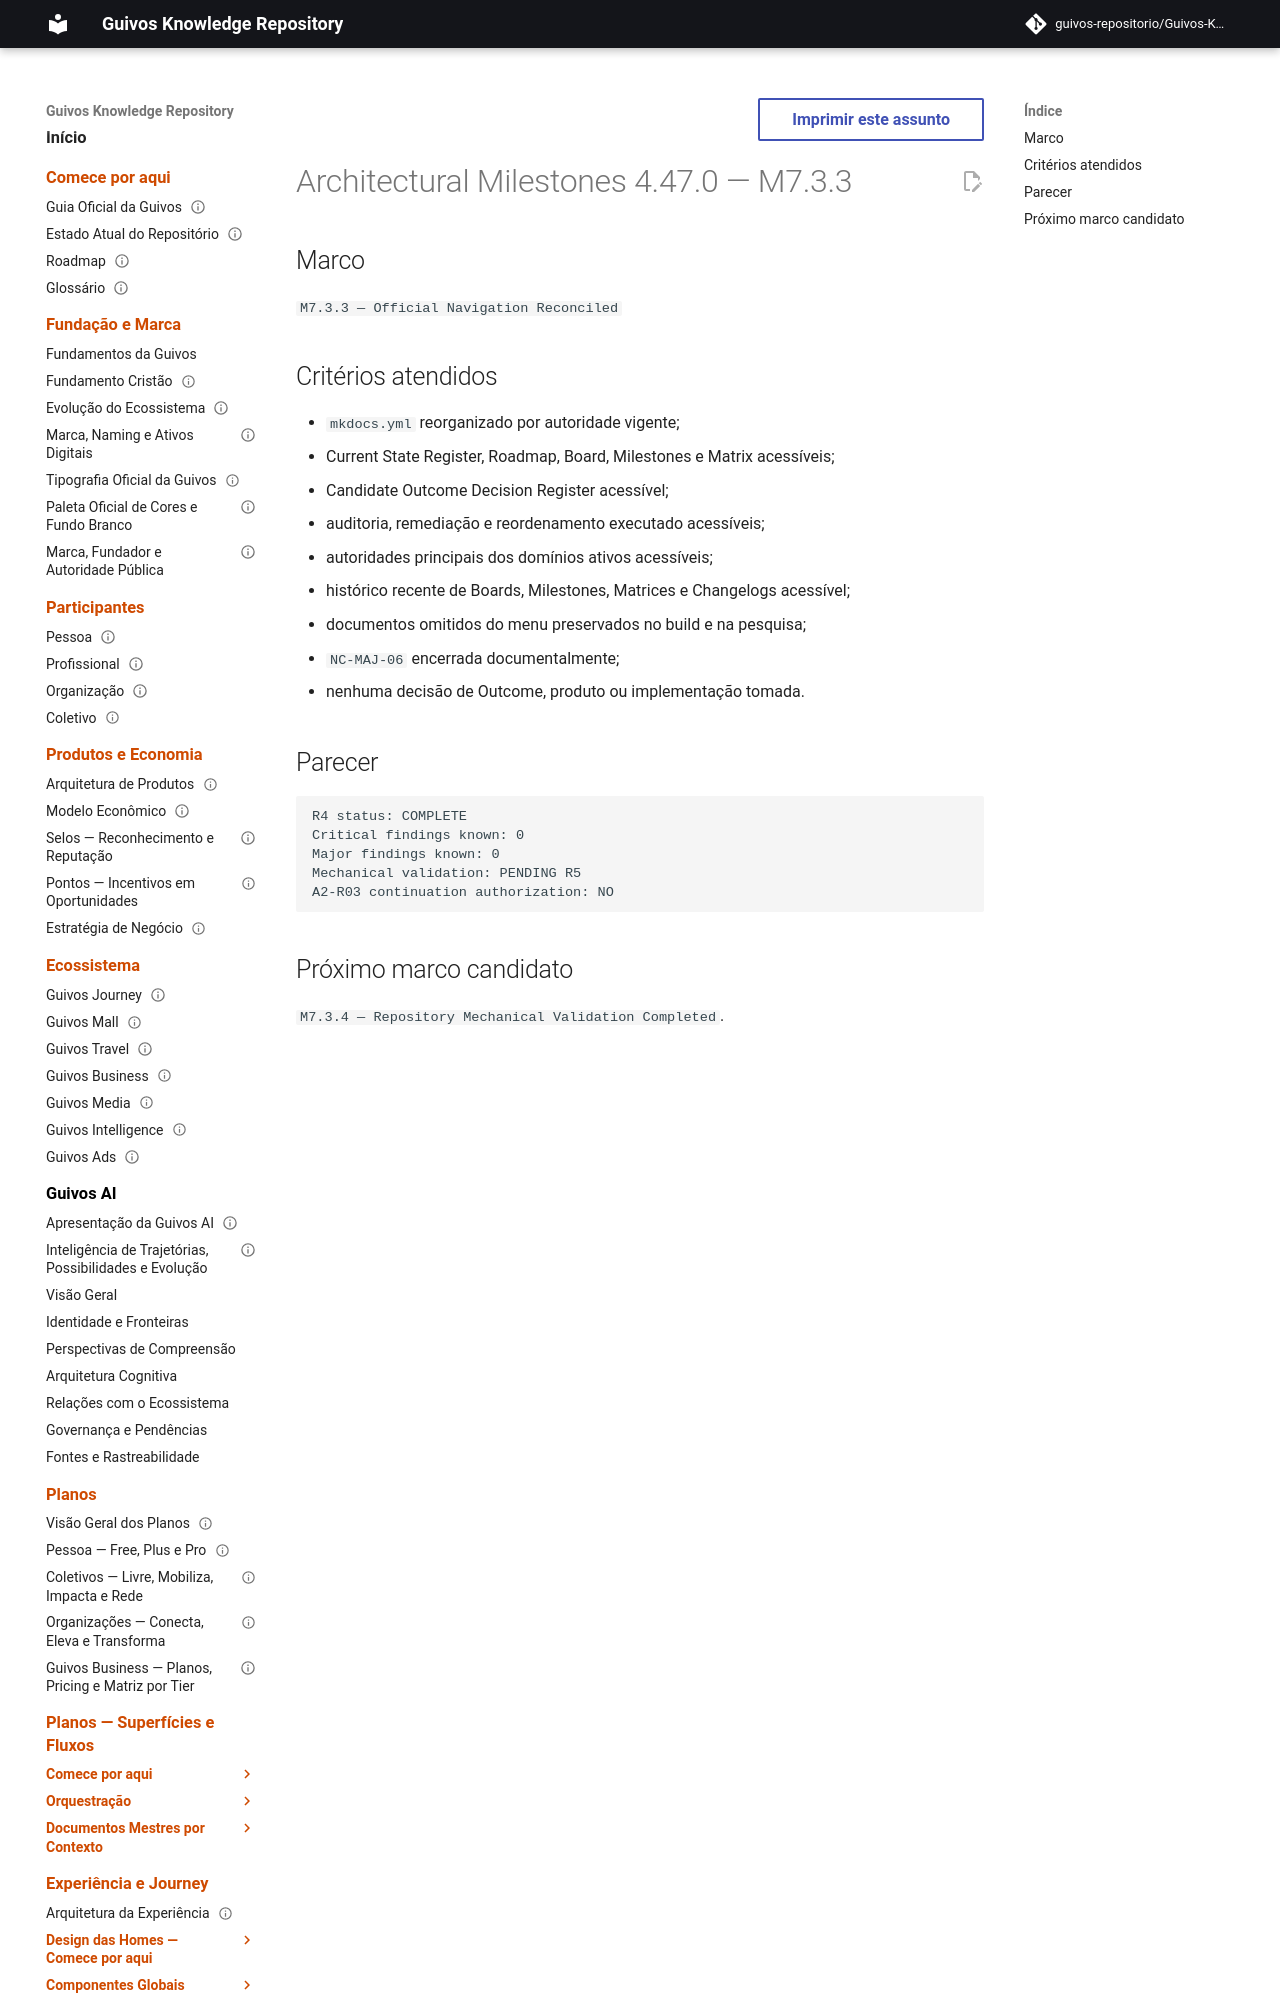

repository: guivos-repositorio/Guivos-Knowledge-Repository · page: project/architectural-milestones-4.47.0/index.html · generator: mkdocs

---
id: GKR-MILESTONES-4.47.0
title: Architectural Milestones 4.47.0 — M7.3.3
status: active
version: 4.47.0
owner: Guivos
last_updated: 2026-07-24
related:
  - GKR-STATE-001
  - GKR-REMEDIATION-002
  - ROADMAP-11.49.0
---

# Architectural Milestones 4.47.0 — M7.3.3

## Marco

`M7.3.3 — Official Navigation Reconciled`
